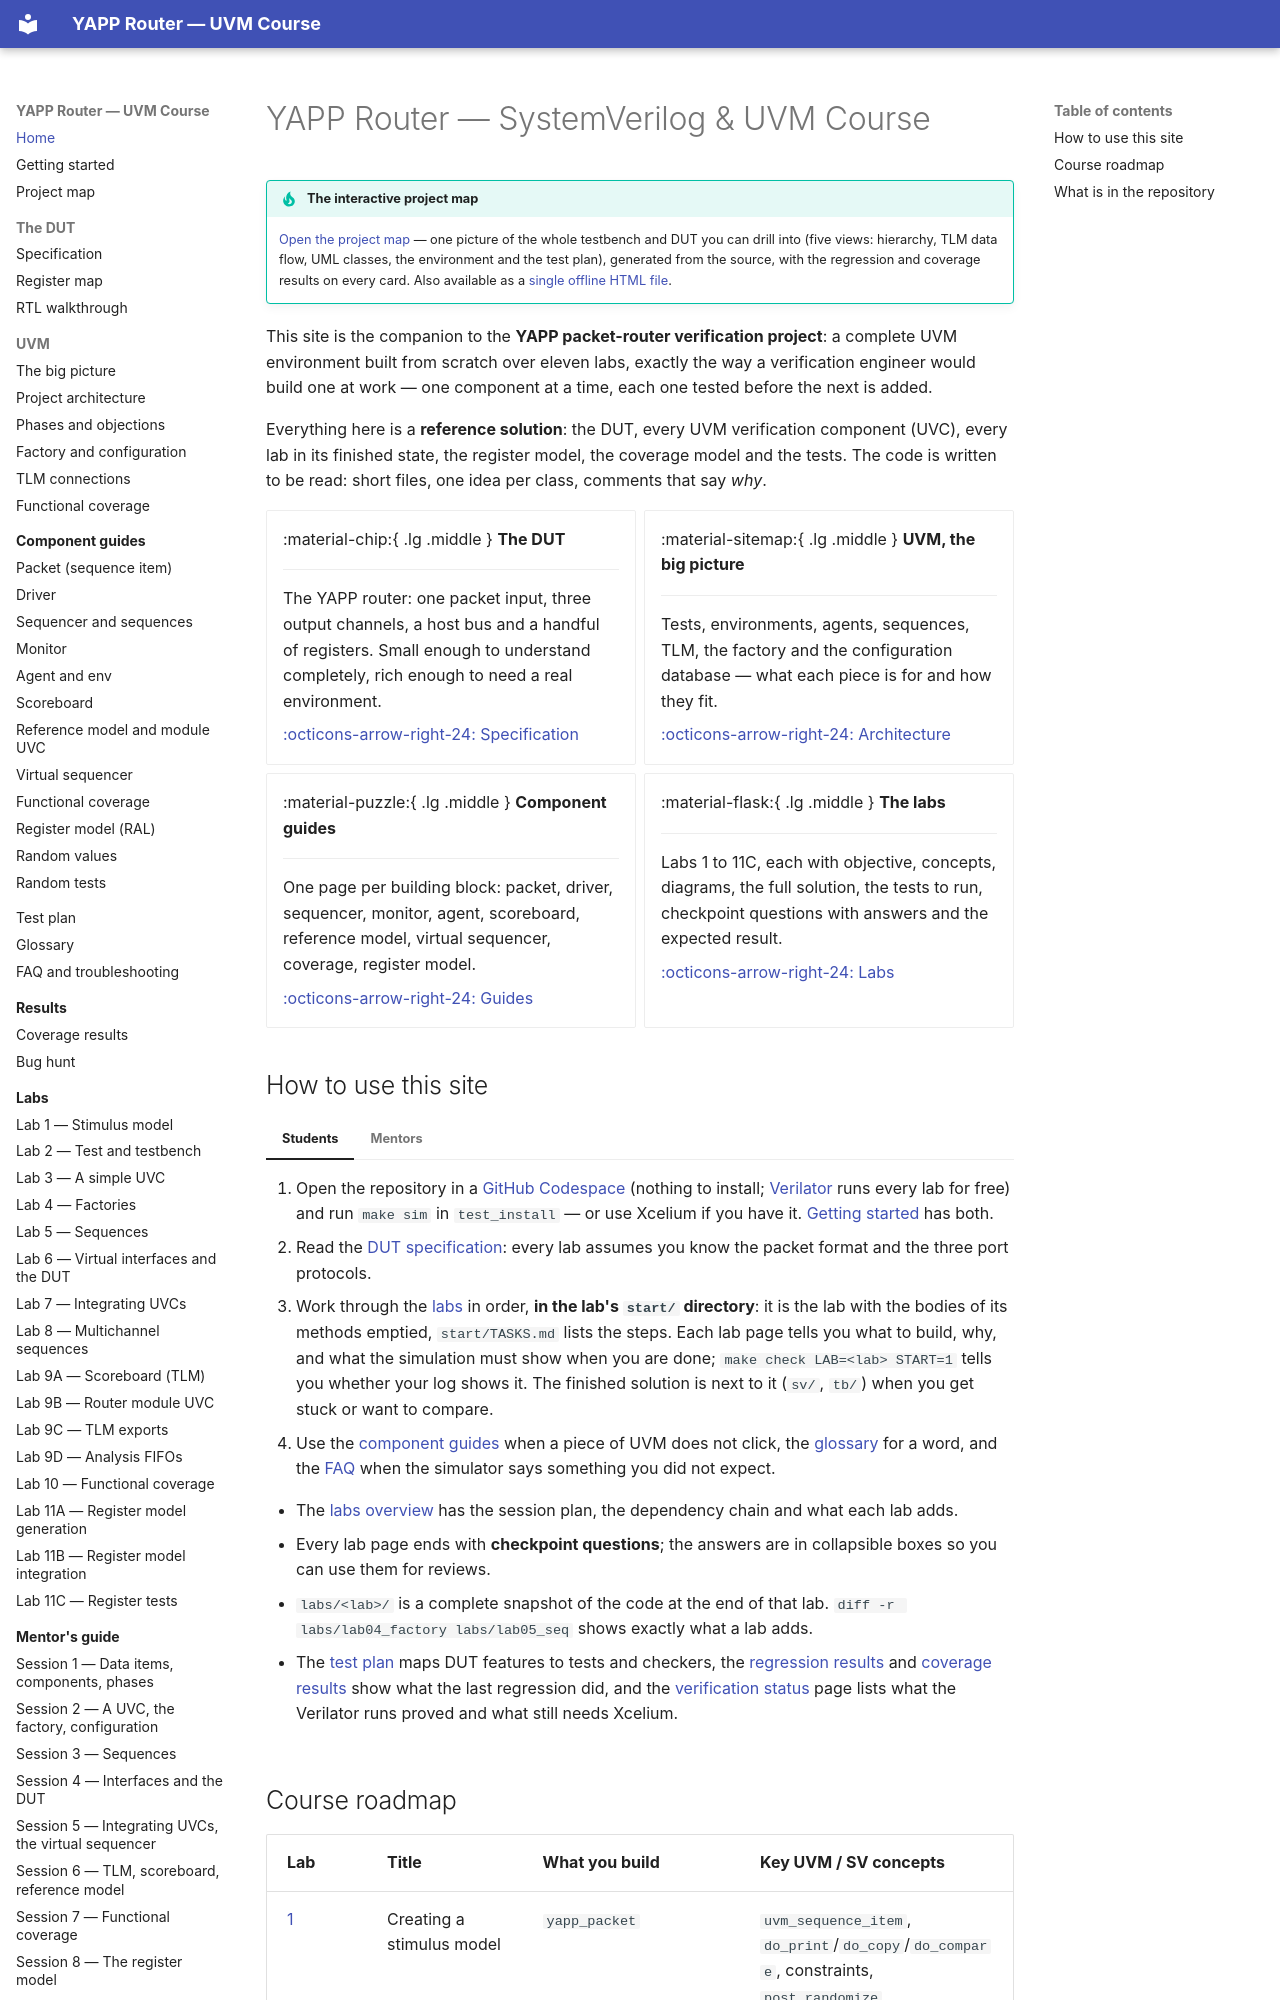

repository: tamirgabgab/Qcom-Mentoring · page: index.html · generator: mkdocs

# YAPP Router — SystemVerilog & UVM Course

!!! tip "The interactive project map"
    [Open the project map](project-map.md) — one picture of the whole testbench and DUT you can
    drill into (five views: hierarchy, TLM data flow, UML classes, the environment and the test
    plan), generated from the source, with the regression and coverage results on every card.
    Also available as a [single offline HTML file](downloads/yapp_project_map.html).


This site is the companion to the **YAPP packet-router verification project**: a
complete UVM environment built from scratch over eleven labs, exactly the way a
verification engineer would build one at work — one component at a time, each
one tested before the next is added.

Everything here is a **reference solution**: the DUT, every UVM verification
component (UVC), every lab in its finished state, the register model, the
coverage model and the tests. The code is written to be read: short files,
one idea per class, comments that say *why*.

<div class="grid cards" markdown>

-   :material-chip:{ .lg .middle } **The DUT**

    ---

    The YAPP router: one packet input, three output channels, a host bus and a
    handful of registers. Small enough to understand completely, rich enough
    to need a real environment.

    [:octicons-arrow-right-24: Specification](dut/spec.md)

-   :material-sitemap:{ .lg .middle } **UVM, the big picture**

    ---

    Tests, environments, agents, sequences, TLM, the factory and the
    configuration database — what each piece is for and how they fit.

    [:octicons-arrow-right-24: Architecture](uvm/big-picture.md)

-   :material-puzzle:{ .lg .middle } **Component guides**

    ---

    One page per building block: packet, driver, sequencer, monitor, agent,
    scoreboard, reference model, virtual sequencer, coverage, register model.

    [:octicons-arrow-right-24: Guides](components/index.md)

-   :material-flask:{ .lg .middle } **The labs**

    ---

    Labs 1 to 11C, each with objective, concepts, diagrams, the full solution,
    the tests to run, checkpoint questions with answers and the expected result.

    [:octicons-arrow-right-24: Labs](labs/index.md)

</div>
